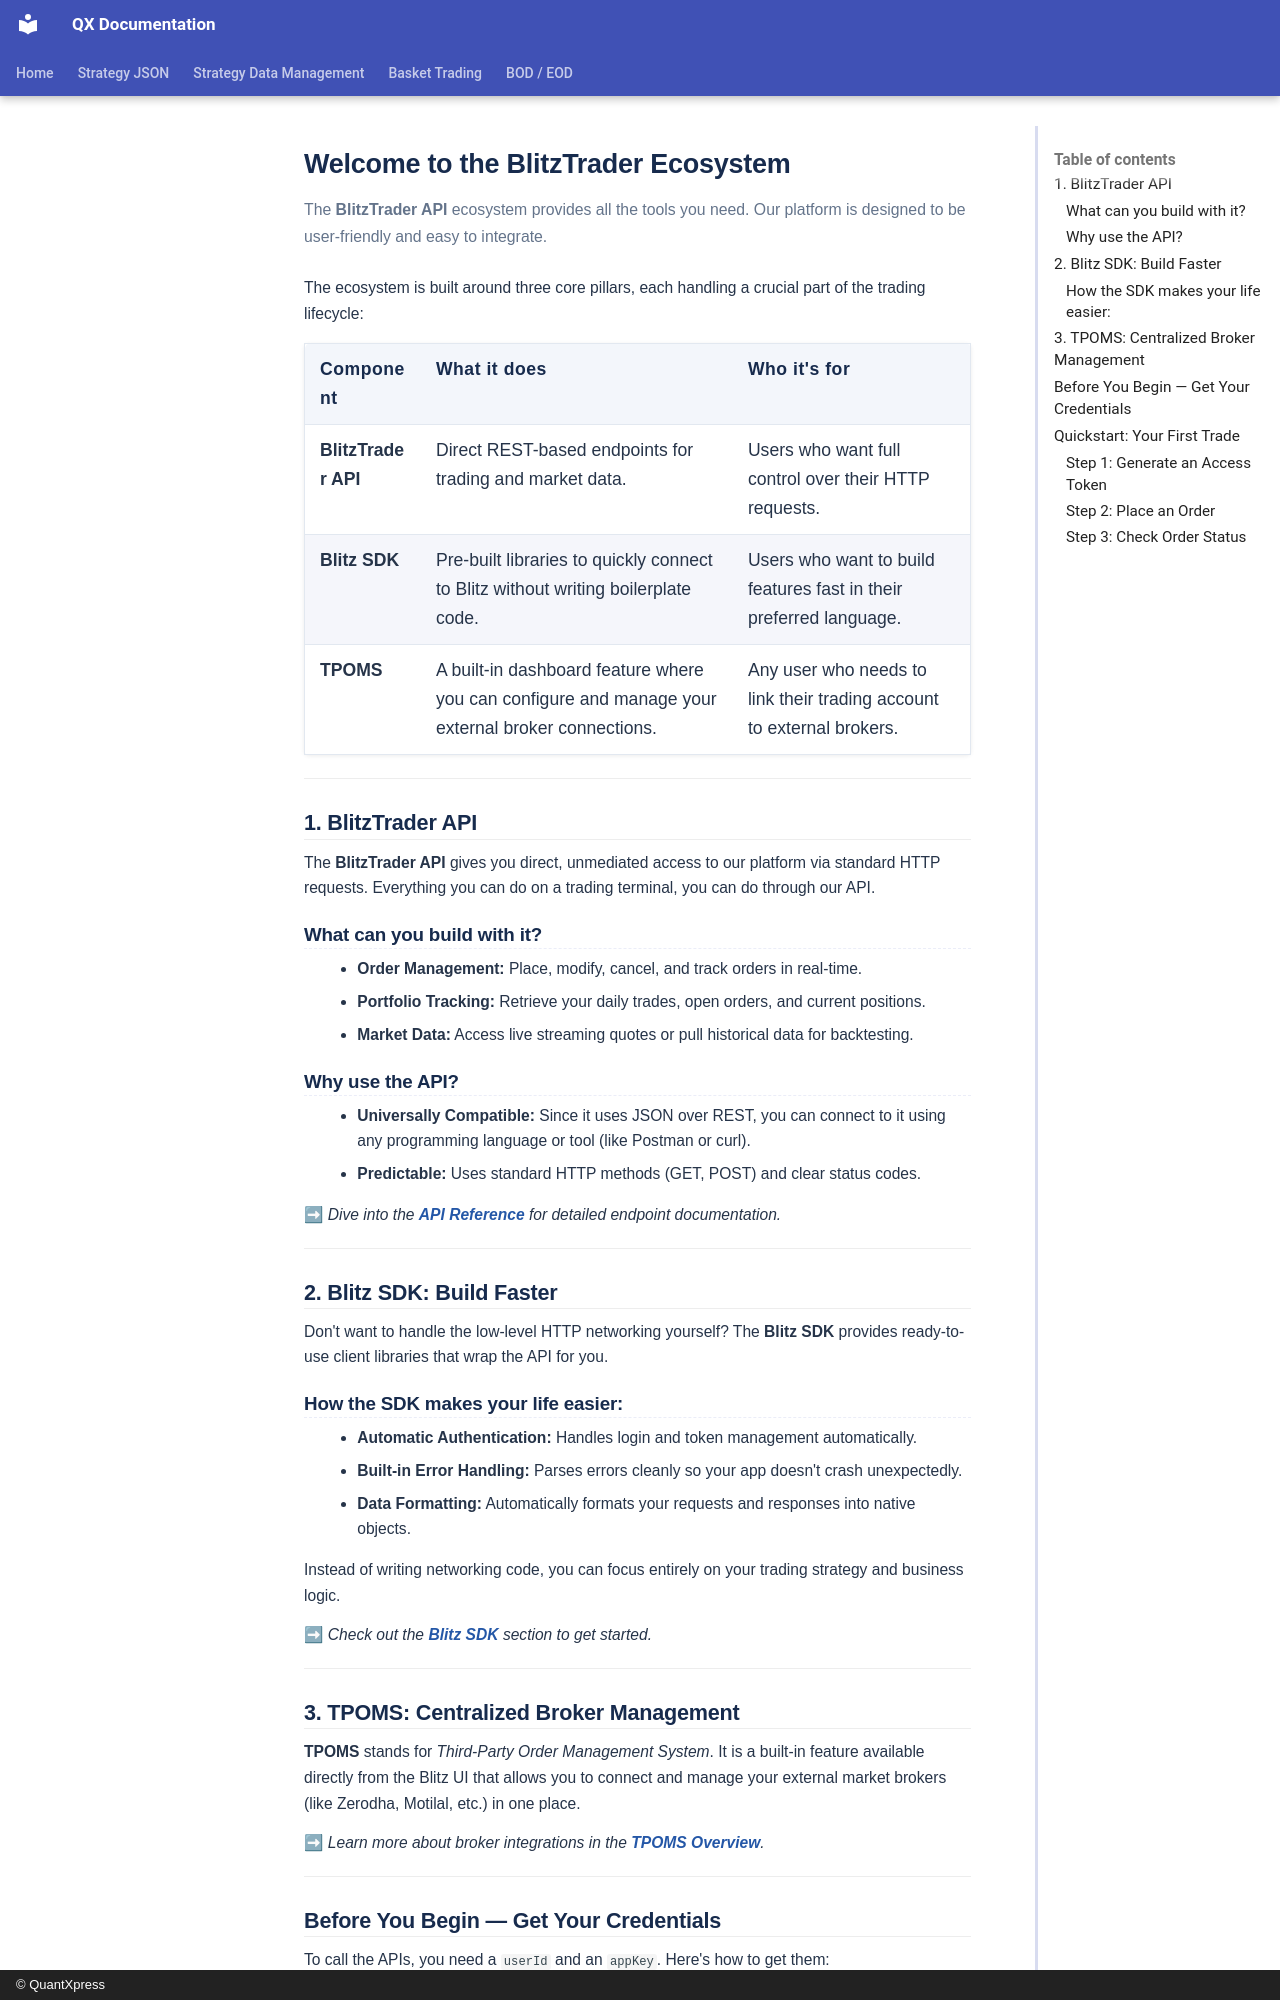

repository: Rohan-quantxpress/QX-Documentation · page: blitz-api/overview/index.html · generator: mkdocs · copyright: © QuantXpress

# **Welcome to the BlitzTrader Ecosystem**

The **BlitzTrader API** ecosystem provides all the tools you need. Our platform is designed to be user-friendly and easy to integrate.

The ecosystem is built around three core pillars, each handling a crucial part of the trading lifecycle:

| Component       | What it does                                               | Who it's for                                          |
| --------------- | ---------------------------------------------------------- | ----------------------------------------------------- |
| **BlitzTrader API** | Direct REST-based endpoints for trading and market data. | Users who want full control over their HTTP requests. |
| **Blitz SDK**   | Pre-built libraries to quickly connect to Blitz without writing boilerplate code. | Users who want to build features fast in their preferred language. |
| **TPOMS**       | A built-in dashboard feature where you can configure and manage your external broker connections. | Any user who needs to link their trading account to external brokers. |

---

## **1. BlitzTrader API**

The **BlitzTrader API** gives you direct, unmediated access to our platform via standard HTTP requests. Everything you can do on a trading terminal, you can do through our API.

### What can you build with it?

- **Order Management:** Place, modify, cancel, and track orders in real-time.
- **Portfolio Tracking:** Retrieve your daily trades, open orders, and current positions.
- **Market Data:** Access live streaming quotes or pull historical data for backtesting.

### Why use the API?

- **Universally Compatible:** Since it uses JSON over REST, you can connect to it using any programming language or tool (like Postman or curl).
- **Predictable:** Uses standard HTTP methods (GET, POST) and clear status codes.

➡ *Dive into the **[API Reference](api/API_Structure.md)** for detailed endpoint documentation.*

---

## **2. Blitz SDK: Build Faster**

Don't want to handle the low-level HTTP networking yourself? The **Blitz SDK** provides ready-to-use client libraries that wrap the API for you.

### How the SDK makes your life easier:

- **Automatic Authentication:** Handles login and token management automatically.
- **Built-in Error Handling:** Parses errors cleanly so your app doesn't crash unexpectedly.
- **Data Formatting:** Automatically formats your requests and responses into native objects.

Instead of writing networking code, you can focus entirely on your trading strategy and business logic.

➡ *Check out the **[Blitz SDK](sdk/blitzconnect/index.md)** section to get started.*

---
